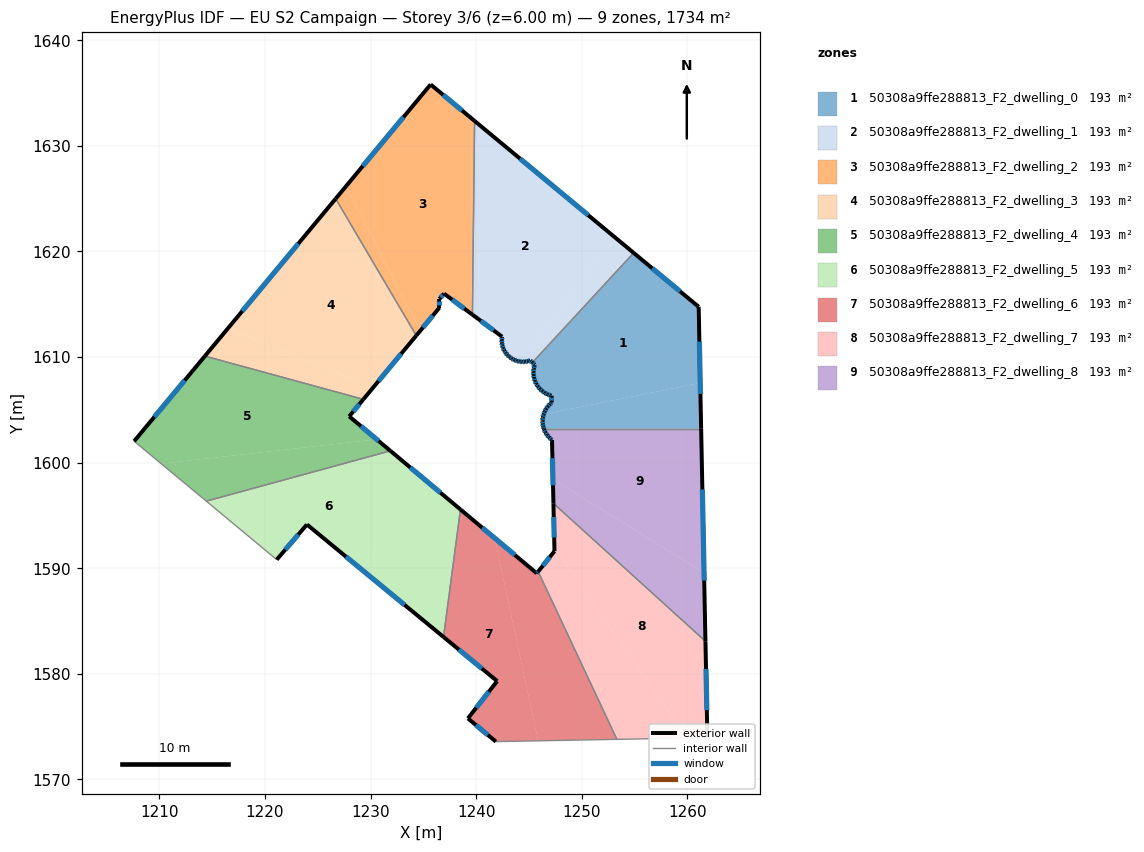
=== STOREY PLAN SPEC (per zone: floor XY polygon, exterior-wall plan segments, windows/doors) ===
zone 1: 50308a9ffe288813_F2_dwelling_0  (192.7 m²)
  floor: (1261.07, 1614.76) (1261.21, 1607.55) (1246.39, 1604.59) (1246.48, 1604.84) (1246.62, 1605.10) (1246.79, 1605.34) (1246.99, 1605.55) (1247.15, 1605.69) (1247.14, 1606.33) (1247.03, 1606.36) (1246.76, 1606.47) (1246.49, 1606.61) (1246.25, 1606.78) (1246.03, 1606.98) (1245.85, 1607.21) (1245.69, 1607.46) (1245.57, 1607.73) (1245.48, 1608.02) (1245.43, 1608.31) (1245.42, 1608.61) (1245.45, 1608.90) (1245.51, 1609.19) (1245.54, 1609.28) (1245.32, 1609.49) (1254.91, 1619.87)
  floor: (1261.21, 1607.55) (1261.30, 1603.21) (1246.41, 1603.21) (1246.34, 1603.42) (1246.30, 1603.70) (1246.29, 1603.91) (1246.29, 1604.00) (1246.31, 1604.29) (1246.38, 1604.57) (1246.39, 1604.59)
  exterior wall: (1246.34, 1603.42) – (1246.41, 1603.21)  [0.2 m]
    window: (1246.36, 1603.36) – (1246.39, 1603.27)  [0.1 m²]
  exterior wall: (1246.30, 1603.70) – (1246.34, 1603.42)  [0.3 m]
    window: (1246.31, 1603.62) – (1246.33, 1603.50)  [0.2 m²]
  exterior wall: (1246.29, 1603.91) – (1246.30, 1603.70)  [0.2 m]
    window: (1246.29, 1603.85) – (1246.29, 1603.76)  [0.1 m²]
  exterior wall: (1246.29, 1604.00) – (1246.29, 1603.91)  [0.1 m]
  exterior wall: (1246.31, 1604.29) – (1246.29, 1604.00)  [0.3 m]
    window: (1246.31, 1604.20) – (1246.29, 1604.08)  [0.2 m²]
  exterior wall: (1246.38, 1604.57) – (1246.31, 1604.29)  [0.3 m]
    window: (1246.36, 1604.49) – (1246.33, 1604.37)  [0.2 m²]
  exterior wall: (1246.48, 1604.84) – (1246.38, 1604.57)  [0.3 m]
    window: (1246.45, 1604.77) – (1246.41, 1604.65)  [0.2 m²]
  exterior wall: (1246.62, 1605.10) – (1246.48, 1604.84)  [0.3 m]
    window: (1246.58, 1605.03) – (1246.52, 1604.92)  [0.2 m²]
  exterior wall: (1246.79, 1605.34) – (1246.62, 1605.10)  [0.3 m]
    window: (1246.74, 1605.27) – (1246.67, 1605.17)  [0.2 m²]
  exterior wall: (1246.99, 1605.55) – (1246.79, 1605.34)  [0.3 m]
    window: (1246.93, 1605.49) – (1246.84, 1605.40)  [0.2 m²]
  exterior wall: (1247.15, 1605.69) – (1246.99, 1605.55)  [0.2 m]
    window: (1247.10, 1605.65) – (1247.03, 1605.59)  [0.1 m²]
  exterior wall: (1247.14, 1606.33) – (1247.15, 1605.69)  [0.6 m]
    window: (1247.14, 1606.15) – (1247.15, 1605.87)  [0.4 m²]
  exterior wall: (1247.03, 1606.36) – (1247.14, 1606.33)  [0.1 m]
    window: (1247.06, 1606.35) – (1247.11, 1606.34)  [0.1 m²]
  exterior wall: (1246.76, 1606.47) – (1247.03, 1606.36)  [0.3 m]
    window: (1246.84, 1606.44) – (1246.95, 1606.39)  [0.2 m²]
  exterior wall: (1246.49, 1606.61) – (1246.76, 1606.47)  [0.3 m]
    window: (1246.57, 1606.57) – (1246.68, 1606.51)  [0.2 m²]
  exterior wall: (1246.25, 1606.78) – (1246.49, 1606.61)  [0.3 m]
    window: (1246.32, 1606.73) – (1246.42, 1606.66)  [0.2 m²]
  exterior wall: (1246.03, 1606.98) – (1246.25, 1606.78)  [0.3 m]
    window: (1246.10, 1606.92) – (1246.19, 1606.84)  [0.2 m²]
  exterior wall: (1245.85, 1607.21) – (1246.03, 1606.98)  [0.3 m]
    window: (1245.90, 1607.14) – (1245.98, 1607.05)  [0.2 m²]
  exterior wall: (1245.69, 1607.45) – (1245.85, 1607.21)  [0.3 m]
    window: (1245.74, 1607.38) – (1245.80, 1607.28)  [0.2 m²]
  exterior wall: (1245.57, 1607.73) – (1245.69, 1607.46)  [0.3 m]
    window: (1245.60, 1607.65) – (1245.65, 1607.54)  [0.2 m²]
  exterior wall: (1245.48, 1608.02) – (1245.57, 1607.73)  [0.3 m]
    window: (1245.50, 1607.93) – (1245.54, 1607.81)  [0.2 m²]
  exterior wall: (1245.43, 1608.31) – (1245.48, 1608.02)  [0.3 m]
    window: (1245.44, 1608.23) – (1245.46, 1608.10)  [0.2 m²]
  exterior wall: (1245.42, 1608.61) – (1245.43, 1608.31)  [0.3 m]
    window: (1245.42, 1608.52) – (1245.43, 1608.39)  [0.2 m²]
  exterior wall: (1245.45, 1608.90) – (1245.42, 1608.61)  [0.3 m]
    window: (1245.44, 1608.82) – (1245.43, 1608.69)  [0.2 m²]
  exterior wall: (1245.51, 1609.19) – (1245.45, 1608.90)  [0.3 m]
    window: (1245.50, 1609.11) – (1245.47, 1608.98)  [0.2 m²]
  exterior wall: (1245.54, 1609.28) – (1245.51, 1609.19)  [0.1 m]
    window: (1245.53, 1609.25) – (1245.52, 1609.21)  [0.1 m²]
  exterior wall: (1245.32, 1609.49) – (1245.54, 1609.28)  [0.3 m]
    window: (1245.38, 1609.43) – (1245.48, 1609.34)  [0.2 m²]
  exterior wall: (1261.07, 1614.76) – (1254.91, 1619.87)  [8.0 m]
    window: (1259.31, 1616.22) – (1256.67, 1618.41)  [4.4 m²]
  exterior wall: (1261.30, 1603.21) – (1261.07, 1614.76)  [11.5 m]
    window: (1261.24, 1606.51) – (1261.13, 1611.46)  [6.4 m²]
  interior walls: 2
zone 2: 50308a9ffe288813_F2_dwelling_1  (192.7 m²)
  floor: (1253.08, 1621.39) (1244.26, 1609.56) (1244.11, 1609.58) (1243.85, 1609.64) (1243.61, 1609.73) (1243.37, 1609.85) (1243.16, 1610.00) (1243.13, 1610.03) (1242.97, 1610.18) (1242.80, 1610.39) (1242.66, 1610.61) (1242.55, 1610.85) (1242.47, 1611.10) (1242.43, 1611.36) (1242.42, 1611.62) (1242.45, 1611.89) (1242.45, 1611.93) (1239.64, 1614.02) (1239.85, 1632.36)
  floor: (1254.91, 1619.87) (1245.32, 1609.49) (1245.12, 1609.67) (1244.89, 1609.61) (1244.63, 1609.56) (1244.37, 1609.55) (1244.26, 1609.56) (1253.08, 1621.39)
  exterior wall: (1245.12, 1609.67) – (1245.32, 1609.49)  [0.3 m]
    window: (1245.18, 1609.62) – (1245.27, 1609.54)  [0.1 m²]
  exterior wall: (1244.89, 1609.61) – (1245.12, 1609.67)  [0.2 m]
    window: (1244.96, 1609.62) – (1245.06, 1609.65)  [0.1 m²]
  exterior wall: (1244.63, 1609.56) – (1244.89, 1609.61)  [0.3 m]
    window: (1244.71, 1609.57) – (1244.82, 1609.59)  [0.1 m²]
  exterior wall: (1244.37, 1609.55) – (1244.63, 1609.56)  [0.3 m]
    window: (1244.45, 1609.55) – (1244.56, 1609.56)  [0.1 m²]
  exterior wall: (1244.11, 1609.58) – (1244.37, 1609.55)  [0.3 m]
    window: (1244.18, 1609.57) – (1244.30, 1609.56)  [0.1 m²]
  exterior wall: (1243.85, 1609.64) – (1244.11, 1609.58)  [0.3 m]
    window: (1243.93, 1609.62) – (1244.04, 1609.59)  [0.1 m²]
  exterior wall: (1243.61, 1609.73) – (1243.85, 1609.64)  [0.3 m]
    window: (1243.68, 1609.70) – (1243.78, 1609.66)  [0.1 m²]
  exterior wall: (1243.37, 1609.85) – (1243.61, 1609.73)  [0.3 m]
    window: (1243.44, 1609.82) – (1243.54, 1609.76)  [0.1 m²]
  exterior wall: (1243.16, 1610.00) – (1243.37, 1609.85)  [0.3 m]
    window: (1243.22, 1609.96) – (1243.31, 1609.90)  [0.1 m²]
  exterior wall: (1243.13, 1610.03) – (1243.16, 1610.00)  [0.0 m]
  exterior wall: (1242.97, 1610.18) – (1243.13, 1610.03)  [0.2 m]
    window: (1243.01, 1610.14) – (1243.09, 1610.07)  [0.1 m²]
  exterior wall: (1242.80, 1610.39) – (1242.97, 1610.18)  [0.3 m]
    window: (1242.85, 1610.33) – (1242.92, 1610.24)  [0.1 m²]
  exterior wall: (1242.66, 1610.61) – (1242.80, 1610.39)  [0.3 m]
    window: (1242.70, 1610.55) – (1242.76, 1610.45)  [0.1 m²]
  exterior wall: (1242.55, 1610.85) – (1242.66, 1610.61)  [0.3 m]
    window: (1242.58, 1610.78) – (1242.63, 1610.68)  [0.1 m²]
  exterior wall: (1242.47, 1611.10) – (1242.55, 1610.85)  [0.3 m]
    window: (1242.49, 1611.03) – (1242.53, 1610.92)  [0.1 m²]
  exterior wall: (1242.43, 1611.36) – (1242.47, 1611.10)  [0.3 m]
    window: (1242.44, 1611.29) – (1242.46, 1611.18)  [0.1 m²]
  exterior wall: (1242.42, 1611.62) – (1242.43, 1611.36)  [0.3 m]
    window: (1242.42, 1611.55) – (1242.43, 1611.44)  [0.1 m²]
  exterior wall: (1242.45, 1611.89) – (1242.42, 1611.62)  [0.3 m]
    window: (1242.44, 1611.81) – (1242.43, 1611.70)  [0.1 m²]
  exterior wall: (1242.45, 1611.93) – (1242.45, 1611.89)  [0.0 m]
  exterior wall: (1239.64, 1614.02) – (1242.45, 1611.93)  [3.5 m]
    window: (1240.45, 1613.42) – (1241.65, 1612.53)  [1.9 m²]
  exterior wall: (1254.91, 1619.87) – (1239.85, 1632.36)  [19.6 m]
    window: (1250.61, 1623.44) – (1244.15, 1628.79)  [10.8 m²]
  interior walls: 2
zone 3: 50308a9ffe288813_F2_dwelling_2  (192.7 m²)
  floor: (1239.52, 1632.63) (1239.52, 1614.11) (1236.95, 1616.01) (1236.52, 1615.50) (1236.52, 1614.68) (1234.72, 1612.51) (1227.67, 1626.17) (1235.68, 1635.82)
  floor: (1239.85, 1632.36) (1239.64, 1614.02) (1239.52, 1614.11) (1239.52, 1632.63)
  floor: (1227.67, 1626.17) (1234.72, 1612.51) (1234.33, 1612.04) (1226.69, 1625.00)
  exterior wall: (1236.95, 1616.01) – (1239.64, 1614.02)  [3.3 m]
    window: (1237.72, 1615.44) – (1238.87, 1614.59)  [1.8 m²]
  exterior wall: (1236.52, 1615.50) – (1236.95, 1616.01)  [0.7 m]
    window: (1236.64, 1615.65) – (1236.83, 1615.87)  [0.4 m²]
  exterior wall: (1236.52, 1614.68) – (1236.52, 1615.50)  [0.8 m]
    window: (1236.52, 1614.92) – (1236.52, 1615.27)  [0.5 m²]
  exterior wall: (1234.33, 1612.04) – (1236.52, 1614.68)  [3.4 m]
    window: (1234.95, 1612.79) – (1235.89, 1613.93)  [1.9 m²]
  exterior wall: (1235.68, 1635.82) – (1226.69, 1625.00)  [14.1 m]
    window: (1233.11, 1632.73) – (1229.26, 1628.09)  [7.8 m²]
  exterior wall: (1239.85, 1632.36) – (1235.68, 1635.82)  [5.4 m]
    window: (1238.66, 1633.35) – (1236.87, 1634.83)  [3.0 m²]
  interior walls: 2
zone 4: 50308a9ffe288813_F2_dwelling_3  (192.7 m²)
  floor: (1226.69, 1625.00) (1234.33, 1612.04) (1230.21, 1607.08) (1216.52, 1612.76)
  floor: (1230.21, 1607.08) (1229.32, 1606.00) (1214.31, 1610.09) (1216.52, 1612.76)
  exterior wall: (1229.32, 1606.00) – (1234.33, 1612.04)  [7.8 m]
    window: (1230.75, 1607.73) – (1232.89, 1610.31)  [4.3 m²]
  exterior wall: (1226.69, 1625.00) – (1214.31, 1610.09)  [19.4 m]
    window: (1223.15, 1620.74) – (1217.85, 1614.35)  [10.7 m²]
  interior walls: 2
zone 5: 50308a9ffe288813_F2_dwelling_4  (192.7 m²)
  floor: (1229.32, 1606.00) (1227.98, 1604.38) (1230.58, 1602.21) (1210.16, 1599.91) (1207.61, 1602.03) (1214.31, 1610.09)
  floor: (1231.87, 1601.12) (1214.44, 1596.36) (1210.16, 1599.91) (1230.58, 1602.21)
  exterior wall: (1227.98, 1604.38) – (1229.32, 1606.00)  [2.1 m]
    window: (1228.36, 1604.85) – (1228.93, 1605.54)  [1.2 m²]
  exterior wall: (1231.87, 1601.12) – (1227.98, 1604.38)  [5.1 m]
    window: (1230.76, 1602.05) – (1229.09, 1603.45)  [2.8 m²]
  exterior wall: (1214.31, 1610.09) – (1207.61, 1602.03)  [10.5 m]
    window: (1212.39, 1607.79) – (1209.52, 1604.33)  [5.8 m²]
  interior walls: 3
zone 6: 50308a9ffe288813_F2_dwelling_5  (192.7 m²)
  floor: (1235.49, 1598.10) (1229.06, 1589.96) (1223.97, 1594.15) (1221.11, 1590.82) (1214.44, 1596.36) (1231.87, 1601.12)
  floor: (1238.51, 1595.57) (1236.91, 1583.50) (1229.06, 1589.96) (1235.49, 1598.10)
  exterior wall: (1238.51, 1595.57) – (1231.87, 1601.12)  [8.7 m]
    window: (1236.61, 1597.16) – (1233.77, 1599.54)  [4.8 m²]
  exterior wall: (1223.97, 1594.15) – (1236.91, 1583.50)  [16.8 m]
    window: (1227.67, 1591.10) – (1233.21, 1586.54)  [9.2 m²]
  exterior wall: (1221.11, 1590.82) – (1223.97, 1594.15)  [4.4 m]
    window: (1221.93, 1591.77) – (1223.15, 1593.19)  [2.4 m²]
  interior walls: 3
zone 7: 50308a9ffe288813_F2_dwelling_6  (192.7 m²)
  floor: (1241.75, 1592.86) (1245.87, 1573.66) (1241.86, 1573.58) (1239.22, 1575.78) (1241.98, 1579.31) (1236.91, 1583.50) (1238.51, 1595.57)
  floor: (1245.87, 1589.69) (1253.33, 1573.80) (1245.87, 1573.66) (1241.75, 1592.86) (1245.73, 1589.52)
  exterior wall: (1241.98, 1579.31) – (1239.22, 1575.78)  [4.5 m]
    window: (1241.19, 1578.31) – (1240.01, 1576.79)  [2.5 m²]
  exterior wall: (1236.91, 1583.50) – (1241.98, 1579.31)  [6.6 m]
    window: (1238.36, 1582.30) – (1240.53, 1580.51)  [3.6 m²]
  exterior wall: (1245.73, 1589.52) – (1238.51, 1595.57)  [9.4 m]
    window: (1243.67, 1591.25) – (1240.57, 1593.84)  [5.2 m²]
  exterior wall: (1245.87, 1589.69) – (1245.73, 1589.52)  [0.2 m]
    window: (1245.83, 1589.64) – (1245.77, 1589.57)  [0.1 m²]
  exterior wall: (1239.22, 1575.78) – (1241.86, 1573.58)  [3.4 m]
    window: (1239.97, 1575.15) – (1241.11, 1574.21)  [1.9 m²]
  interior walls: 3
zone 8: 50308a9ffe288813_F2_dwelling_7  (192.7 m²)
  floor: (1247.41, 1591.62) (1247.41, 1591.93) (1259.99, 1573.92) (1253.33, 1573.80) (1245.87, 1589.69)
  floor: (1261.71, 1583.09) (1261.90, 1573.96) (1259.99, 1573.92) (1247.41, 1591.93) (1247.31, 1596.15)
  exterior wall: (1247.41, 1591.62) – (1245.87, 1589.69)  [2.5 m]
    window: (1246.97, 1591.07) – (1246.31, 1590.24)  [1.4 m²]
  exterior wall: (1247.31, 1596.15) – (1247.41, 1591.62)  [4.5 m]
    window: (1247.34, 1594.85) – (1247.39, 1592.91)  [2.5 m²]
  exterior wall: (1261.90, 1573.96) – (1261.71, 1583.09)  [9.1 m]
    window: (1261.84, 1576.57) – (1261.76, 1580.48)  [5.0 m²]
  interior walls: 3
zone 9: 50308a9ffe288813_F2_dwelling_8  (192.7 m²)
  floor: (1261.58, 1589.57) (1261.71, 1583.09) (1247.31, 1596.15) (1247.26, 1598.43)
  floor: (1261.30, 1603.21) (1261.58, 1589.57) (1247.26, 1598.43) (1247.18, 1602.14) (1247.10, 1602.20) (1246.89, 1602.40) (1246.71, 1602.62) (1246.55, 1602.87) (1246.43, 1603.14) (1246.41, 1603.21)
  exterior wall: (1247.18, 1602.14) – (1247.31, 1596.15)  [6.0 m]
    window: (1247.22, 1600.43) – (1247.28, 1597.86)  [3.3 m²]
  exterior wall: (1247.10, 1602.20) – (1247.18, 1602.14)  [0.1 m]
    window: (1247.13, 1602.18) – (1247.16, 1602.16)  [0.1 m²]
  exterior wall: (1246.89, 1602.40) – (1247.10, 1602.20)  [0.3 m]
    window: (1246.95, 1602.34) – (1247.04, 1602.26)  [0.2 m²]
  exterior wall: (1246.71, 1602.62) – (1246.89, 1602.40)  [0.3 m]
    window: (1246.76, 1602.56) – (1246.84, 1602.46)  [0.2 m²]
  exterior wall: (1246.55, 1602.87) – (1246.71, 1602.62)  [0.3 m]
    window: (1246.60, 1602.80) – (1246.66, 1602.70)  [0.2 m²]
  exterior wall: (1246.43, 1603.14) – (1246.55, 1602.87)  [0.3 m]
    window: (1246.46, 1603.06) – (1246.52, 1602.95)  [0.2 m²]
  exterior wall: (1246.41, 1603.21) – (1246.43, 1603.14)  [0.1 m]
  exterior wall: (1261.71, 1583.09) – (1261.30, 1603.21)  [20.1 m]
    window: (1261.59, 1588.84) – (1261.42, 1597.46)  [11.1 m²]
  interior walls: 2

=== DERIVED (storey summary) ===
Building: EU S2 Campaign
Storey: 3 of 6  (floor level z = 6.00 m)
Storey gross floor area: 1734.3 m²
Zones on this storey: 9
  - 50308a9ffe288813_F2_dwelling_0: floor 192.7 m²; exterior wall 27.0 m (81.0 m²); 28 window(s) 14.8 m²; WWR 18.3%
  - 50308a9ffe288813_F2_dwelling_1: floor 192.7 m²; exterior wall 27.6 m (82.7 m²); 19 window(s) 15.2 m²; WWR 18.3%
  - 50308a9ffe288813_F2_dwelling_2: floor 192.7 m²; exterior wall 27.8 m (83.3 m²); 6 window(s) 15.3 m²; WWR 18.4%
  - 50308a9ffe288813_F2_dwelling_3: floor 192.7 m²; exterior wall 27.2 m (81.7 m²); 2 window(s) 15.0 m²; WWR 18.4%
  - 50308a9ffe288813_F2_dwelling_4: floor 192.7 m²; exterior wall 17.7 m (53.0 m²); 3 window(s) 9.7 m²; WWR 18.4%
  - 50308a9ffe288813_F2_dwelling_5: floor 192.7 m²; exterior wall 29.8 m (89.4 m²); 3 window(s) 16.4 m²; WWR 18.4%
  - 50308a9ffe288813_F2_dwelling_6: floor 192.7 m²; exterior wall 24.1 m (72.4 m²); 5 window(s) 13.3 m²; WWR 18.4%
  - 50308a9ffe288813_F2_dwelling_7: floor 192.7 m²; exterior wall 16.1 m (48.4 m²); 3 window(s) 8.9 m²; WWR 18.4%
  - 50308a9ffe288813_F2_dwelling_8: floor 192.7 m²; exterior wall 27.5 m (82.4 m²); 7 window(s) 15.1 m²; WWR 18.3%
Zone adjacency (shared interzone walls):
  - 50308a9ffe288813_F2_dwelling_0 ↔ 50308a9ffe288813_F2_dwelling_1
  - 50308a9ffe288813_F2_dwelling_0 ↔ 50308a9ffe288813_F2_dwelling_8
  - 50308a9ffe288813_F2_dwelling_1 ↔ 50308a9ffe288813_F2_dwelling_2
  - 50308a9ffe288813_F2_dwelling_2 ↔ 50308a9ffe288813_F2_dwelling_3
  - 50308a9ffe288813_F2_dwelling_3 ↔ 50308a9ffe288813_F2_dwelling_4
  - 50308a9ffe288813_F2_dwelling_4 ↔ 50308a9ffe288813_F2_dwelling_5
  - 50308a9ffe288813_F2_dwelling_5 ↔ 50308a9ffe288813_F2_dwelling_6
  - 50308a9ffe288813_F2_dwelling_6 ↔ 50308a9ffe288813_F2_dwelling_7
  - 50308a9ffe288813_F2_dwelling_7 ↔ 50308a9ffe288813_F2_dwelling_8